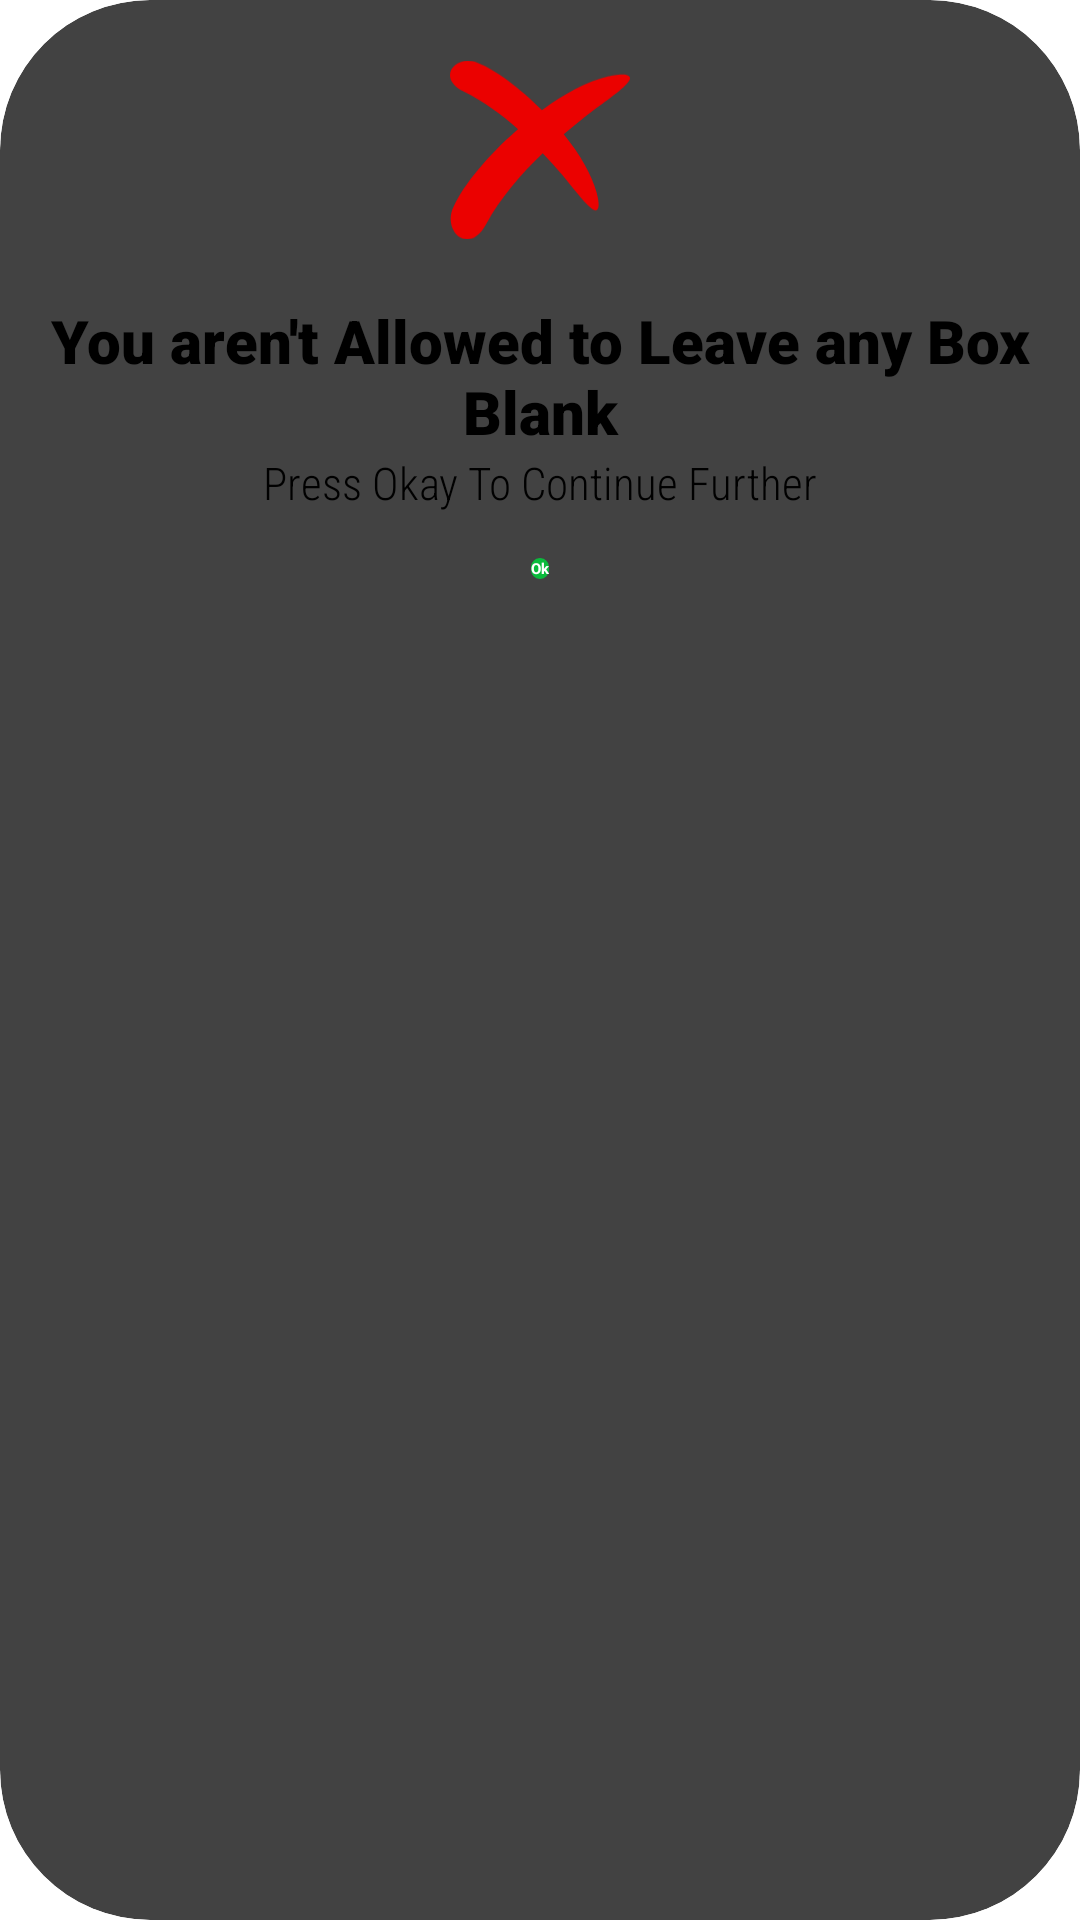

Android layout source for this screen:
<!-- AndroidManifest.xml: application theme Theme.BMI -->
<!-- res/layout/custom_dialogue.xml -->
<?xml version="1.0" encoding="utf-8"?>
<androidx.cardview.widget.CardView xmlns:android="http://schemas.android.com/apk/res/android"
    android:layout_width="350dp"
    android:layout_height="280dp"
    xmlns:app="http://schemas.android.com/apk/res-auto"
    android:layout_gravity="center"
    app:cardCornerRadius="50dp">
   <androidx.constraintlayout.widget.ConstraintLayout
       android:layout_width="match_parent"
       android:layout_height="match_parent"
       >
       <ImageView
           android:id="@+id/image"
           android:layout_width="60dp"
           android:layout_height="60dp"
           android:src="@drawable/incorrect_icon"
app:layout_constraintTop_toTopOf="parent"
           app:layout_constraintStart_toStartOf="parent"
           app:layout_constraintEnd_toEndOf="parent"
           android:layout_marginTop="20dp"
           />

       <TextView
           android:id="@+id/text1"
           android:layout_width="wrap_content"
           android:layout_height="wrap_content"
           android:text="You aren't Allowed to Leave any Box Blank"
           app:layout_constraintTop_toBottomOf="@+id/image"
           app:layout_constraintStart_toStartOf="parent"
           app:layout_constraintEnd_toEndOf="parent"

           android:textSize="20sp"
           android:textAlignment="center"
           android:layout_margin="20dp"
           android:layout_marginStart="30dp"
           android:layout_marginEnd="30dp"
           android:fontFamily="sans-serif-black"
           />
       <TextView
           android:id="@+id/text2"
           android:layout_width="wrap_content"
           android:layout_height="wrap_content"
           android:text="Press Okay To Continue Further"
           app:layout_constraintTop_toBottomOf="@+id/text1"
           app:layout_constraintStart_toStartOf="@id/text1"
           app:layout_constraintEnd_toEndOf="@id/text1"
           android:textSize="15sp"
           android:fontFamily="sans-serif-condensed-light"/>
       <androidx.appcompat.widget.AppCompatButton
           android:id="@+id/okayBtn"
           android:layout_width="wrap_content"
           android:layout_height="wrap_content"
           android:text="Ok"
           app:layout_constraintTop_toBottomOf="@+id/text2"
           app:layout_constraintStart_toStartOf="@id/text2"
           app:layout_constraintEnd_toEndOf="@id/text2"
           android:background="@drawable/dialogue_btn"
           android:textColor="@color/white"
           android:fontFamily="sans-serif"
           android:textStyle="bold"
           android:layout_marginTop="15dp"
           />
   </androidx.constraintlayout.widget.ConstraintLayout>

</androidx.cardview.widget.CardView>
<!-- resources referenced by this layout -->
<resources>
  <!-- drawable dialogue_btn (drawable) -->
  <?xml version="1.0" encoding="utf-8"?>
  <shape xmlns:android="http://schemas.android.com/apk/res/android">
  <solid android:color="#0ABB3C"/>
      <corners android:radius="5dp" />
  </shape>
  <!-- drawable incorrect_icon (drawable) -->
  <vector xmlns:android="http://schemas.android.com/apk/res/android"
      android:width="512dp"
      android:height="508.33dp"
      android:viewportWidth="512"
      android:viewportHeight="508.33">
    <path
        android:pathData="M317.99,323.62c-17.23,-19.89 -35.3,-40.09 -54.23,-60.09 -62.06,59.35 -119.53,126.18 -161.12,201.73 -51.02,92.68 -126.31,16.84 -92.15,-50.33 27.46,-61.28 98.07,-146.3 182.94,-220.07 -46.74,-41.72 -97.97,-79.34 -154.08,-107.07C-42.76,47.2 19.97,-20.82 79.37,6.16c50.04,19.82 119.09,70.85 182.26,134.32 63.11,-45.86 129.55,-81.8 189.45,-95.87 13,-3.06 50.95,-11.33 59.69,1.04 3.29,4.67 -0.33,11.68 -7.08,19.29 -22.99,25.96 -84.78,67.12 -114.72,90.82 -21.61,17.11 -43.55,34.99 -65.37,53.71 23.2,28.81 43.94,58.64 60.47,88.17 14.37,25.66 25.55,51.1 32.42,75.46 3.14,11.13 11.75,43.64 1.38,51.66 -3.91,3.03 -10.11,0.16 -16.95,-5.38 -23.34,-18.89 -61.29,-70.77 -82.93,-95.76z"
        android:fillColor="#EB0100"
        android:fillType="evenOdd"/>
  </vector>
  <style name="Theme.BMI" parent="Base.Theme.BMI">
      
      <item name="android:navigationBarColor">@android:color/transparent</item>
      <item name="android:statusBarColor">@android:color/transparent</item>
      <item name="android:windowLightStatusBar">?attr/isLightTheme</item>
    </style>
  <!-- not gathered from this repository: default colours our renderer supplied (Android Studio template values) -->
  <color name="white">#FFFFFFFF</color>
</resources>
